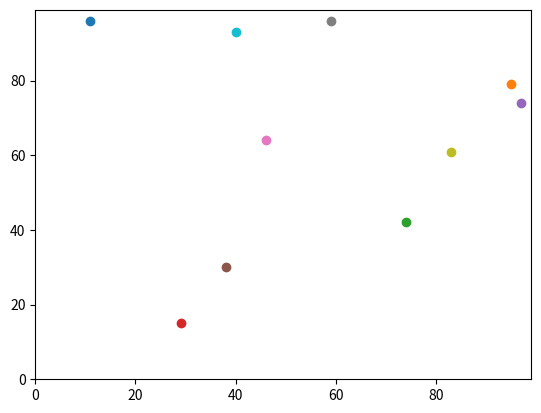

Write Python code to recreate this figure.
# import operator
import random
import matplotlib.pyplot

def distance_between(agents_row_a, agents_row_b):
    return (((agents_row_a[0] - agents_row_b[0])**2) + ((agents_row_a[1] - agents_row_b[1])**2))**0.5
   

num_of_agents = 10
num_of_iterations = 100
agents = []

# Make the agents.
for i in range(num_of_agents):
    agents.append([random.randint(0,99),random.randint(0,99)])

# Move the agents.
for j in range(num_of_iterations):
    for i in range(num_of_agents):

        if random.random() < 0.5:
            agents[i][0] = (agents[i][0] + 1) % 100
        else:
            agents[i][0] = (agents[i][0] - 1) % 100

        if random.random() < 0.5:
            agents[i][1] = (agents[i][1] + 1) % 100
        else:
            agents[i][1] = (agents[i][1] - 1) % 100
            


matplotlib.pyplot.ylim(0, 99)  
matplotlib.pyplot.xlim(0, 99)
for i in range(num_of_agents):
 matplotlib.pyplot.scatter(agents[i][1],agents[i][0])
matplotlib.pyplot.show()

distance = distance_between(agents[0], agents[1])
print(distance)